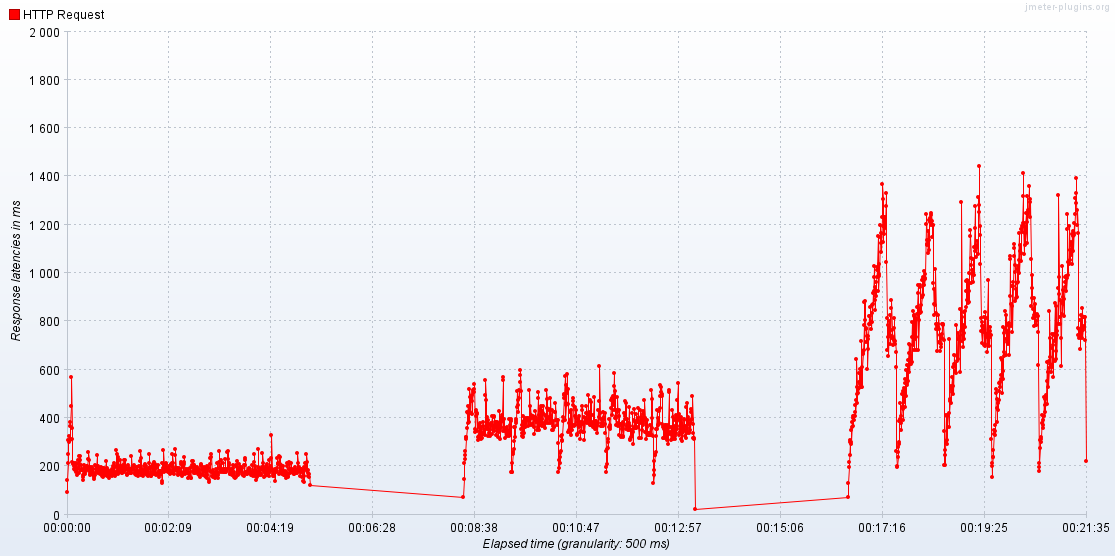

The data file committed next to this chart (first rows):
Elapsed time, HTTP Request
11:16:01.500, 92.85
11:16:02.0, 141.6
11:16:02.500, 214.7
11:16:03.0, 250.7
11:16:03.500, 306.8
11:16:04.0, 324.3
11:16:04.500, 301.9
11:16:05.0, 309
11:16:05.500, 381.2
11:16:06.0, 366.7
11:16:06.500, 448.5
11:16:07.0, 568.3
11:16:07.500, 356.1
11:16:08.0, 310.6
11:16:08.500, 218.1
11:16:09.0, 209.1
11:16:09.500, 211.7
11:16:10.0, 214.4
11:16:10.500, 189
11:16:11.0, 202.6
11:16:11.500, 202.3
11:16:12.0, 183.3
11:16:12.500, 175.5
11:16:13.0, 192.2
11:16:13.500, 212.9
11:16:14.0, 188.5
11:16:14.500, 163.4
11:16:15.0, 191.1
11:16:15.500, 227.2
11:16:16.0, 210.8
11:16:16.500, 172.1
11:16:17.0, 190.6
11:16:17.500, 240.3
11:16:18.0, 241.1
11:16:18.500, 225.1
11:16:19.0, 186.2
11:16:19.500, 185.1
11:16:20.0, 204.4
11:16:20.500, 183.6
11:16:21.0, 184.7
11:16:21.500, 142.9
11:16:22.0, 153.9
11:16:22.500, 165.5
11:16:23.0, 205.1
11:16:23.500, 190.5
11:16:24.0, 198
11:16:24.500, 174.3
11:16:25.0, 169
11:16:25.500, 192.1
11:16:26.0, 183
11:16:26.500, 201.2
11:16:27.0, 192.6
11:16:27.500, 202.8
11:16:28.0, 227.8
11:16:28.500, 256.9
11:16:29.0, 224.6
11:16:29.500, 179.6
11:16:30.0, 188
11:16:30.500, 195.2
11:16:31.0, 163.5
... 1,752 more rows
